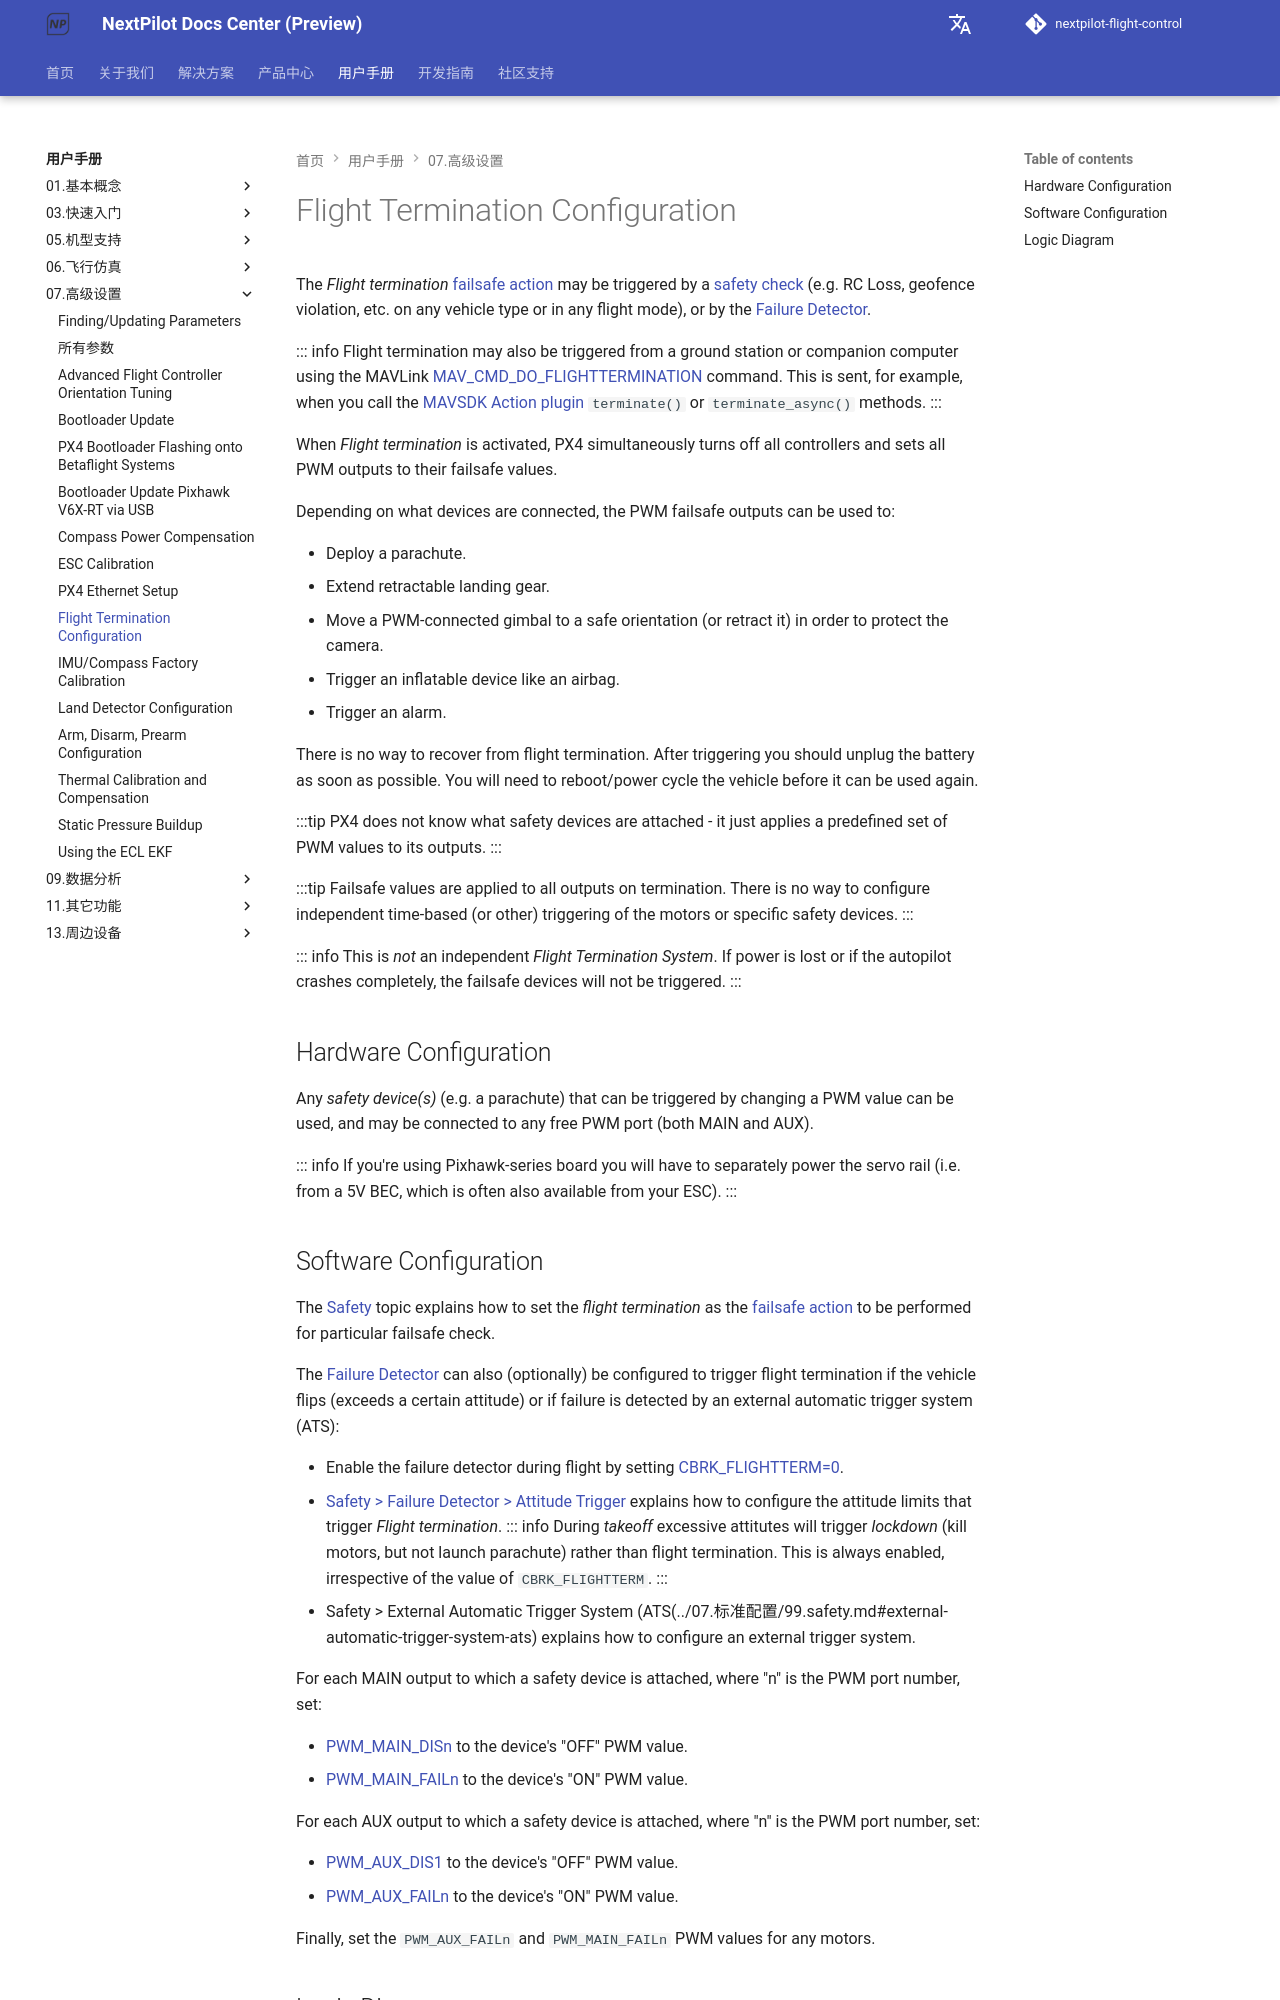

repository: nextpilot/nextpilot-flight-control · page: en/manual/07.高级设置/flight_termination.html · generator: mkdocs

# Flight Termination Configuration

The _Flight termination_ [failsafe action](../07.标准配置/99.safety.md#failsafe-actions) may be triggered by a [safety check](../07.标准配置/99.safety.md) (e.g. RC Loss, geofence violation, etc. on any vehicle type or in any flight mode), or by the [Failure Detector](../07.标准配置/99.safety.md#failure-detector).

::: info
Flight termination may also be triggered from a ground station or companion computer using the MAVLink [MAV_CMD_DO_FLIGHTTERMINATION](https://mavlink.io/en/messages/common.html#MAV_CMD_DO_FLIGHTTERMINATION) command.
This is sent, for example, when you call the [MAVSDK Action plugin](https://mavsdk.mavlink.io/main/en/cpp/api_reference/classmavsdk_1_1_action.html#classmavsdk_1_1_action_1a47536c4a4bc8367ccd30a92eb09781c5) `terminate()` or `terminate_async()` methods.
:::

When _Flight termination_ is activated, PX4 simultaneously turns off all controllers and sets all PWM outputs to their failsafe values.

Depending on what devices are connected, the PWM failsafe outputs can be used to:

- Deploy a parachute.
- Extend retractable landing gear.
- Move a PWM-connected gimbal to a safe orientation (or retract it) in order to protect the camera.
- Trigger an inflatable device like an airbag.
- Trigger an alarm.

There is no way to recover from flight termination.
After triggering you should unplug the battery as soon as possible.
You will need to reboot/power cycle the vehicle before it can be used again.

:::tip
PX4 does not know what safety devices are attached - it just applies a predefined set of PWM values to its outputs.
:::

:::tip
Failsafe values are applied to all outputs on termination.
There is no way to configure independent time-based (or other) triggering of the motors or specific safety devices.
:::

::: info
This is _not_ an independent _Flight Termination System_.
If power is lost or if the autopilot crashes completely, the failsafe devices will not be triggered.
:::

## Hardware Configuration

Any _safety device(s)_ (e.g. a parachute) that can be triggered by changing a PWM value can be used, and may be connected to any free PWM port (both MAIN and AUX).

::: info
If you're using Pixhawk-series board you will have to separately power the servo rail (i.e. from a 5V BEC, which is often also available from your ESC).
:::
